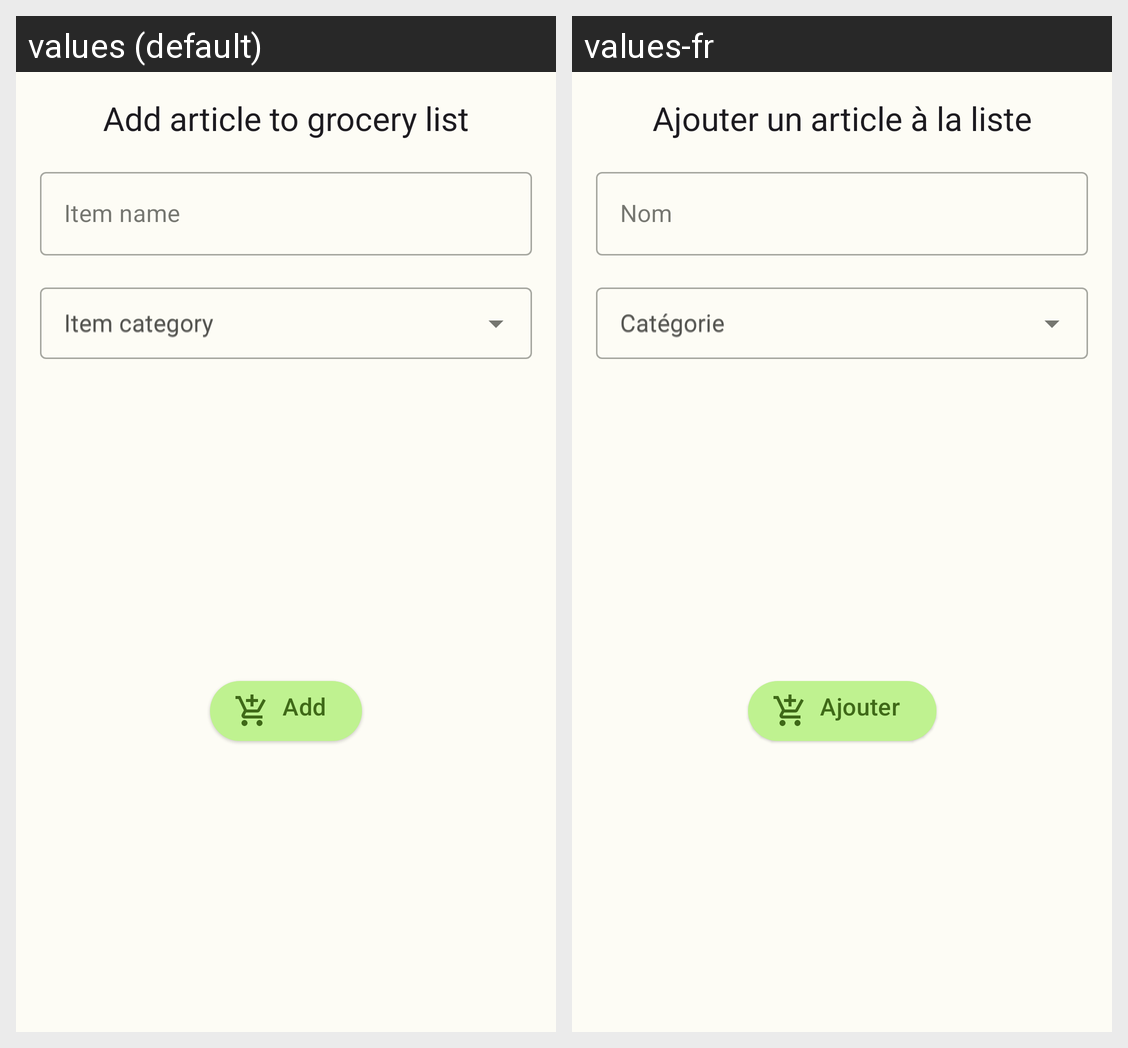

This grid shows one Android layout under two languages. Give, for every string resource on the screen, its name, the default text and each shown locale's text.
Android screen res/layout/fragment_add_item_to_grocery_list.xml rendered under 2 locales, left to right: values (default), values-fr. Device: Nexus 5 (rendered at 1080×1920; each locale shown at half size, 540×960, under a caption strip naming it); theme AppTheme.
Strings drawn on this screen, with the default value and each locale's value (text and hints the layout hard-codes, and strings that could not be matched under every locale, appear in the picture but are not listed):

add_article_to_grocery_list
  values: Add article to grocery list
  values-fr: Ajouter un article à la liste

item_name
  values: Item name
  values-fr: Nom

item_category
  values: Item category
  values-fr: Catégorie

add
  values: Add
  values-fr: Ajouter
